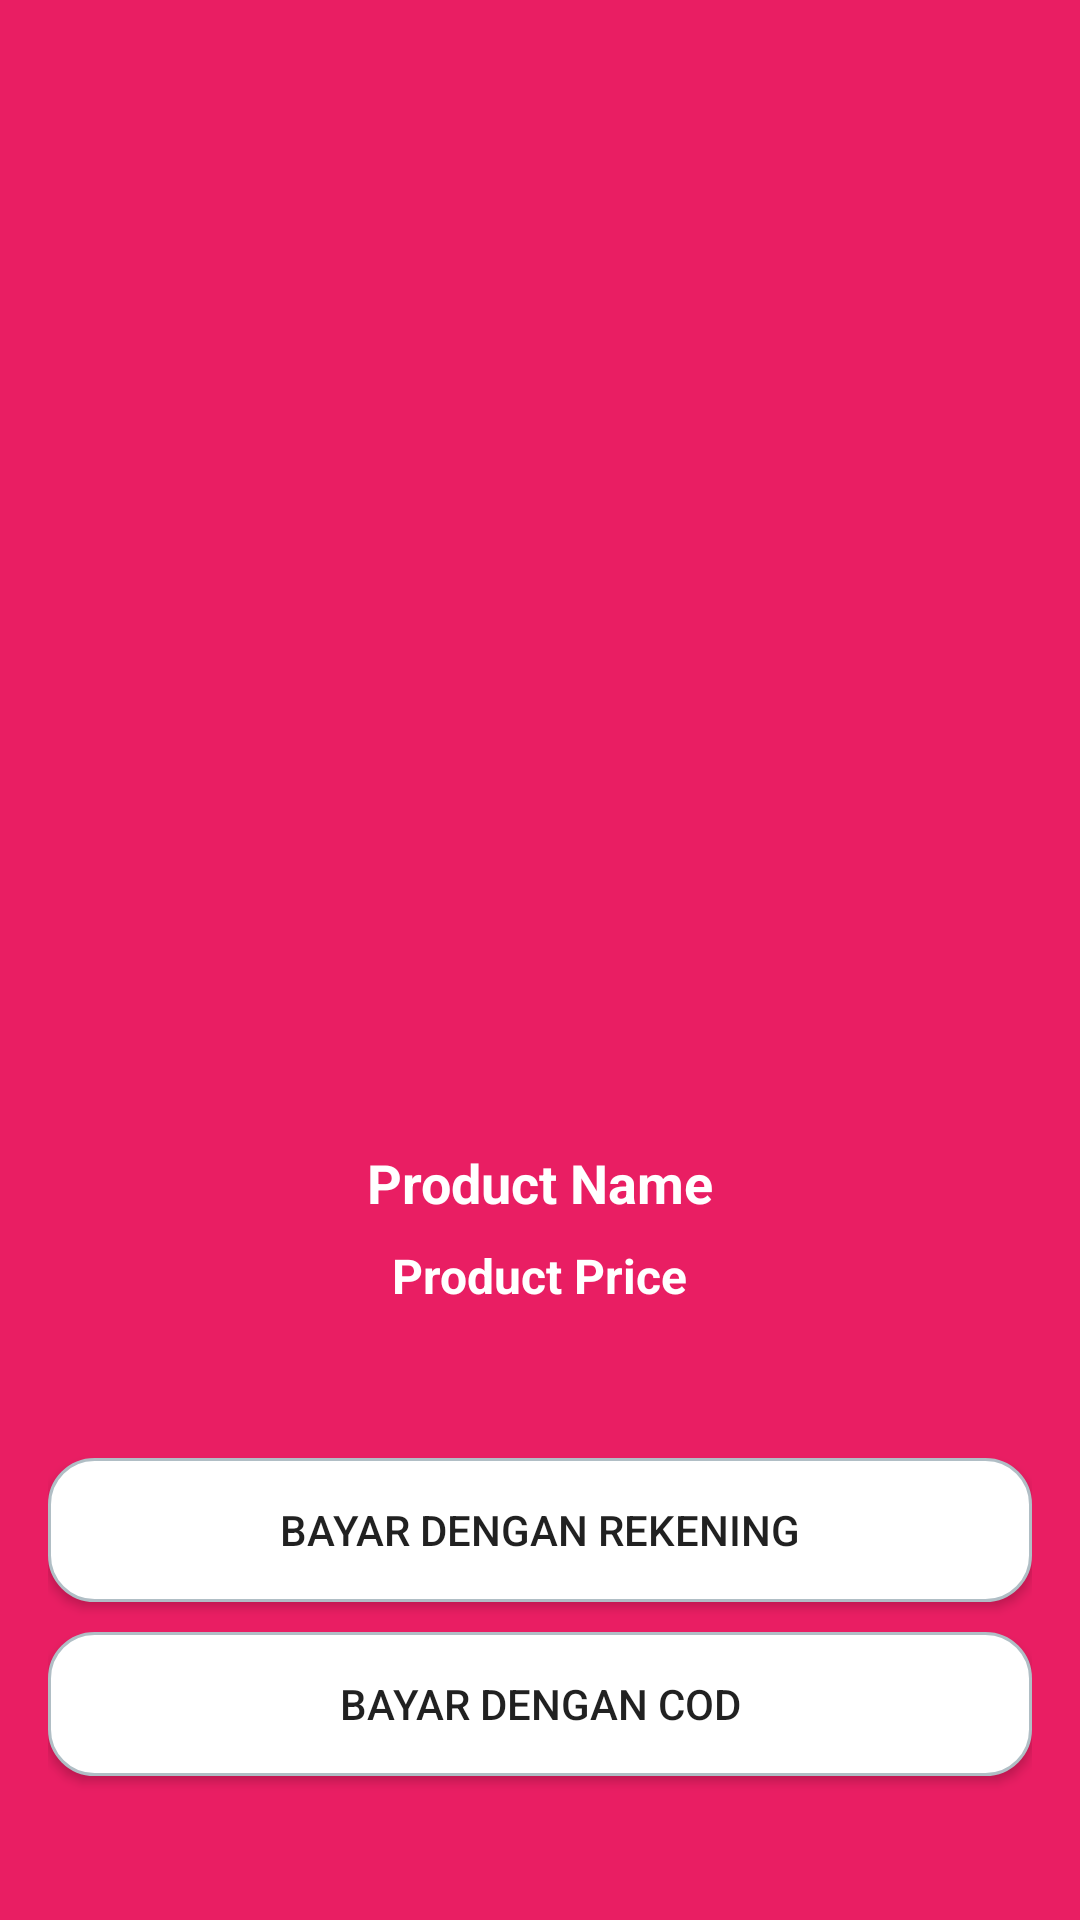

This screen was rendered from an Android layout file. Write that file and the resources it references.
<!-- AndroidManifest.xml: application theme AppTheme -->
<!-- res/layout/activity_payment.xml -->
<?xml version="1.0" encoding="utf-8"?>
<androidx.constraintlayout.widget.ConstraintLayout
    xmlns:android="http://schemas.android.com/apk/res/android"
    xmlns:app="http://schemas.android.com/apk/res-auto"
    android:layout_width="match_parent"
    android:layout_height="match_parent"
    android:background="@color/pink"
    android:padding="16dp">

    
    <ImageView
        android:id="@+id/productImage"
        android:layout_width="0dp"
        android:layout_height="200dp"
        android:src="@drawable/ic_launcher_foreground"
        app:layout_constraintTop_toTopOf="parent"
        app:layout_constraintStart_toStartOf="parent"
        app:layout_constraintEnd_toEndOf="parent"
        android:layout_marginTop="150dp" />

    
    <TextView
        android:id="@+id/productName"
        android:layout_width="wrap_content"
        android:layout_height="wrap_content"
        android:text="Product Name"
        android:textSize="18sp"
        android:textColor="@color/white"
        android:textStyle="bold"
        app:layout_constraintTop_toBottomOf="@id/productImage"
        app:layout_constraintStart_toStartOf="parent"
        app:layout_constraintEnd_toEndOf="parent"
        android:layout_marginTop="16dp" />

    
    <TextView
        android:id="@+id/productPrice"
        android:layout_width="wrap_content"
        android:layout_height="wrap_content"
        android:text="Product Price"
        android:textColor="@color/white"
        android:textStyle="bold"
        android:textSize="16sp"
        app:layout_constraintTop_toBottomOf="@id/productName"
        app:layout_constraintStart_toStartOf="parent"
        app:layout_constraintEnd_toEndOf="parent"
        android:layout_marginTop="8dp" />

    
    <Button
        android:id="@+id/btnRekening"
        android:layout_width="0dp"
        android:layout_height="wrap_content"
        android:background="@drawable/edittext_background"
        android:text="Bayar dengan Rekening"
        app:layout_constraintTop_toBottomOf="@id/productPrice"
        app:layout_constraintStart_toStartOf="parent"
        app:layout_constraintEnd_toEndOf="parent"
        android:layout_marginTop="50dp" />

    
    <Button
        android:id="@+id/btnCOD"
        android:layout_width="0dp"
        android:layout_height="wrap_content"
        android:background="@drawable/edittext_background"
        android:text="Bayar dengan COD"
        app:layout_constraintTop_toBottomOf="@id/btnRekening"
        app:layout_constraintStart_toStartOf="parent"
        app:layout_constraintEnd_toEndOf="parent"
        android:layout_marginTop="10dp" />

</androidx.constraintlayout.widget.ConstraintLayout>
<!-- resources referenced by this layout -->
<resources>
  <color name="pink">#E91E63</color>
  <color name="white">#FFFFFFFF</color>
  <!-- drawable edittext_background (drawable) -->
  <shape xmlns:android="http://schemas.android.com/apk/res/android">
      <solid android:color="#FFFFFF"/>
      <corners android:radius="15dp"/>
      <stroke android:color="#B0BEC5" android:width="1dp"/>
  </shape>
</resources>
